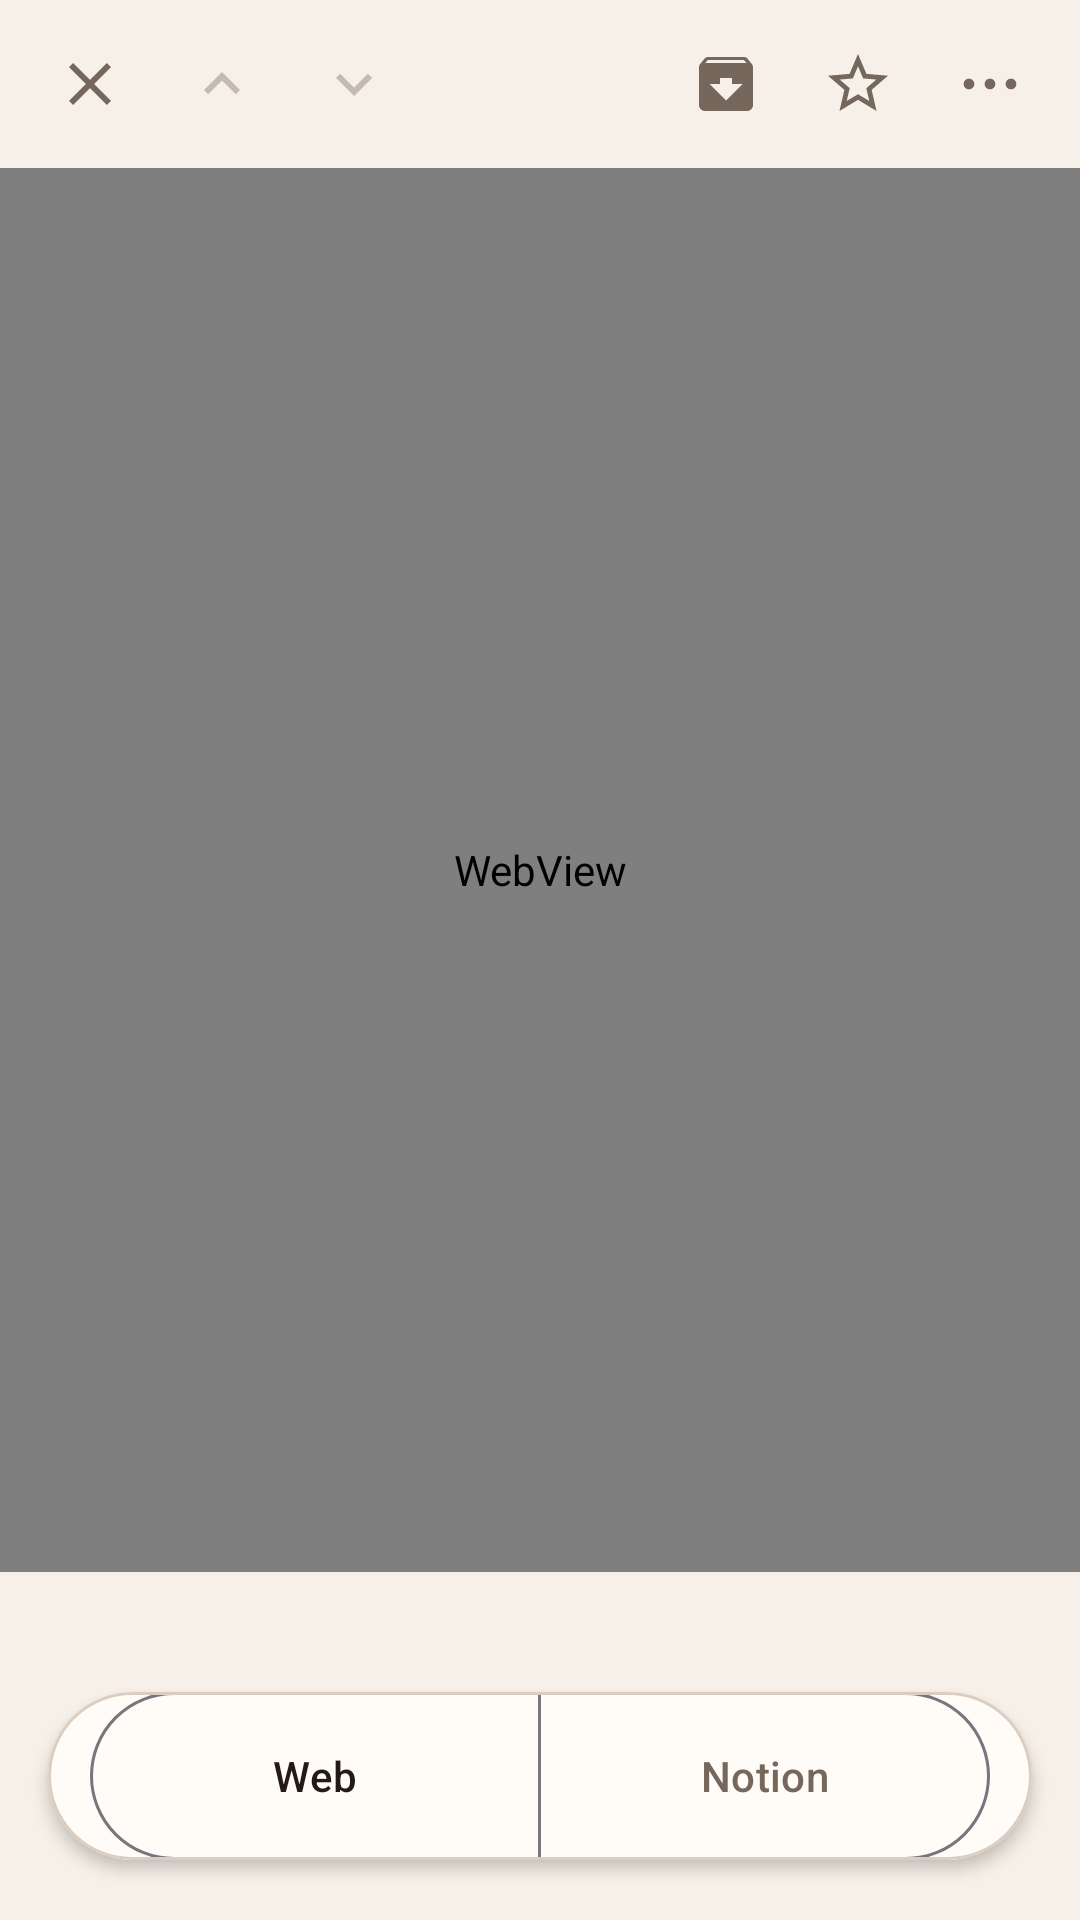

The Android layout XML behind this screen, and the referenced resources:
<!-- AndroidManifest.xml: application theme Theme.ShioriAndroid -->
<!-- res/layout/activity_webview.xml -->
<?xml version="1.0" encoding="utf-8"?>
<androidx.coordinatorlayout.widget.CoordinatorLayout
    xmlns:android="http://schemas.android.com/apk/res/android"
    xmlns:app="http://schemas.android.com/apk/res-auto"
    android:id="@+id/webview_root"
    android:layout_width="match_parent"
    android:layout_height="match_parent"
    android:background="@color/shiori_canvas">

    <LinearLayout
        android:id="@+id/webview_header"
        android:layout_width="match_parent"
        android:layout_height="56dp"
        android:gravity="center_vertical"
        android:orientation="horizontal"
        android:paddingHorizontal="8dp">

        <ImageButton
            android:id="@+id/webview_close_button"
            android:layout_width="44dp"
            android:layout_height="44dp"
            android:background="?attr/selectableItemBackgroundBorderless"
            android:contentDescription="@string/cd_webview_close"
            app:tint="@color/shiori_text_secondary"
            android:src="@drawable/ic_webview_close" />

        <ImageButton
            android:id="@+id/webview_back_button"
            android:layout_width="44dp"
            android:layout_height="44dp"
            android:background="?attr/selectableItemBackgroundBorderless"
            android:contentDescription="@string/cd_webview_back"
            android:enabled="false"
            android:alpha="0.4"
            app:tint="@color/shiori_text_secondary"
            android:src="@drawable/ic_chevron_up" />

        <ImageButton
            android:id="@+id/webview_forward_button"
            android:layout_width="44dp"
            android:layout_height="44dp"
            android:background="?attr/selectableItemBackgroundBorderless"
            android:contentDescription="@string/cd_webview_forward"
            android:enabled="false"
            android:alpha="0.4"
            app:tint="@color/shiori_text_secondary"
            android:src="@drawable/ic_chevron_down" />

        <Space
            android:layout_width="0dp"
            android:layout_height="1dp"
            android:layout_weight="1" />

        <ImageButton
            android:id="@+id/webview_archive_button"
            android:layout_width="44dp"
            android:layout_height="44dp"
            android:background="?attr/selectableItemBackgroundBorderless"
            android:contentDescription="@string/cd_webview_archive"
            app:tint="@color/shiori_text_secondary"
            android:src="@drawable/ic_archive" />

        <ImageButton
            android:id="@+id/webview_star_button"
            android:layout_width="44dp"
            android:layout_height="44dp"
            android:background="?attr/selectableItemBackgroundBorderless"
            android:contentDescription="@string/cd_webview_star"
            app:tint="@color/shiori_text_secondary"
            android:src="@drawable/ic_star" />

        <ImageButton
            android:id="@+id/webview_more_button"
            android:layout_width="44dp"
            android:layout_height="44dp"
            android:background="?attr/selectableItemBackgroundBorderless"
            android:contentDescription="@string/cd_webview_more"
            app:tint="@color/shiori_text_secondary"
            android:src="@drawable/ic_more_horizontal" />
    </LinearLayout>

    <FrameLayout
        android:layout_width="match_parent"
        android:layout_height="match_parent"
        android:paddingTop="56dp"
        android:layout_marginBottom="116dp">

        <WebView
            android:id="@+id/webview_content"
            android:layout_width="match_parent"
            android:layout_height="match_parent" />

        <TextView
            android:id="@+id/webview_notion_placeholder"
            android:layout_width="wrap_content"
            android:layout_height="wrap_content"
            android:layout_gravity="center"
            android:visibility="gone"
            android:text="@string/webview_notion_placeholder"
            android:textColor="@color/shiori_text_muted" />
    </FrameLayout>

    <com.google.android.material.card.MaterialCardView
        android:id="@+id/webview_floating_toolbar"
        android:layout_width="match_parent"
        android:layout_height="wrap_content"
        android:layout_gravity="bottom"
        android:layout_marginHorizontal="16dp"
        android:layout_marginBottom="20dp"
        app:cardBackgroundColor="@color/shiori_card"
        app:cardCornerRadius="36dp"
        app:cardElevation="3dp"
        app:strokeColor="@color/shiori_line"
        app:strokeWidth="1dp">

        <com.google.android.material.button.MaterialButtonToggleGroup
            android:id="@+id/webview_view_toggle"
            android:layout_width="match_parent"
            android:layout_height="wrap_content"
            android:orientation="horizontal"
            android:gravity="center_vertical"
            android:paddingStart="14dp"
            android:paddingEnd="14dp"
            app:checkedButton="@+id/webview_tab_web"
            app:selectionRequired="true"
            app:singleSelection="true">

            <com.google.android.material.button.MaterialButton
                android:id="@+id/webview_tab_web"
                style="@style/Widget.Material3.Button.OutlinedButton"
                android:layout_width="0dp"
                android:layout_height="56dp"
                android:layout_weight="1"
                android:gravity="center"
                android:insetTop="0dp"
                android:insetBottom="0dp"
                android:minWidth="0dp"
                android:padding="0dp"
                android:textColor="@color/shiori_text_primary"
                app:backgroundTint="@android:color/transparent"
                app:cornerRadius="28dp"
                android:text="@string/webview_tab_web" />

            <com.google.android.material.button.MaterialButton
                android:id="@+id/webview_tab_notion"
                style="@style/Widget.Material3.Button.OutlinedButton"
                android:layout_width="0dp"
                android:layout_height="56dp"
                android:layout_weight="1"
                android:gravity="center"
                android:insetTop="0dp"
                android:insetBottom="0dp"
                android:minWidth="0dp"
                android:padding="0dp"
                android:textColor="@color/shiori_text_secondary"
                app:backgroundTint="@android:color/transparent"
                app:cornerRadius="28dp"
                android:text="@string/webview_tab_notion" />
        </com.google.android.material.button.MaterialButtonToggleGroup>
    </com.google.android.material.card.MaterialCardView>
</androidx.coordinatorlayout.widget.CoordinatorLayout>
<!-- resources referenced by this layout -->
<resources>
  <color name="shiori_canvas">#F6F0E8</color>
  <color name="shiori_card">#FFFCF8</color>
  <color name="shiori_line">#DBCEC0</color>
  <color name="shiori_text_muted">#9A887A</color>
  <color name="shiori_text_primary">#231A15</color>
  <color name="shiori_text_secondary">#75675B</color>
  <!-- drawable ic_archive (drawable) -->
  <vector xmlns:android="http://schemas.android.com/apk/res/android" android:width="24dp" android:height="24dp" android:viewportWidth="24" android:viewportHeight="24">
  <path android:fillColor="#FF000000" android:pathData="M20.54,5.23l-1.39,-1.68C18.88,3.21 18.47,3 18,3H6c-0.47,0 -0.88,0.21 -1.16,0.55L3.46,5.23C3.17,5.57 3,6.02 3,6.5V19c0,1.1 0.9,2 2,2h14c1.1,0 2,-0.9 2,-2V6.5c0,-0.48 -0.17,-0.93 -0.46,-1.27zM12,17.5L6.5,12H10v-2h4v2h3.5L12,17.5zM5.12,5l0.81,-1h12l0.94,1H5.12z"/>
  </vector>
  <!-- drawable ic_chevron_down (drawable) -->
  <vector xmlns:android="http://schemas.android.com/apk/res/android" android:width="24dp" android:height="24dp" android:viewportWidth="24" android:viewportHeight="24">
  <path android:fillColor="#FF000000" android:pathData="M7.41,8.59L12,13.17l4.59,-4.58L18,10l-6,6 -6,-6 1.41,-1.41z"/>
  </vector>
  <!-- drawable ic_chevron_up (drawable) -->
  <vector xmlns:android="http://schemas.android.com/apk/res/android" android:width="24dp" android:height="24dp" android:viewportWidth="24" android:viewportHeight="24">
  <path android:fillColor="#FF000000" android:pathData="M7.41,15.41L12,10.83l4.59,4.58L18,14l-6,-6 -6,6z"/>
  </vector>
  <!-- drawable ic_more_horizontal (drawable) -->
  <?xml version="1.0" encoding="utf-8"?>
  <vector xmlns:android="http://schemas.android.com/apk/res/android"
      android:width="28dp"
      android:height="28dp"
      android:viewportWidth="28"
      android:viewportHeight="28">
      <path
          android:fillColor="#75675B"
          android:pathData="M7,14m-1.8,0a1.8,1.8 0,1 1,3.6 0a1.8,1.8 0,1 1,-3.6 0" />
      <path
          android:fillColor="#75675B"
          android:pathData="M14,14m-1.8,0a1.8,1.8 0,1 1,3.6 0a1.8,1.8 0,1 1,-3.6 0" />
      <path
          android:fillColor="#75675B"
          android:pathData="M21,14m-1.8,0a1.8,1.8 0,1 1,3.6 0a1.8,1.8 0,1 1,-3.6 0" />
  </vector>
  <!-- drawable ic_star (drawable) -->
  <vector xmlns:android="http://schemas.android.com/apk/res/android" android:width="24dp" android:height="24dp" android:viewportWidth="24" android:viewportHeight="24">
  <path android:fillColor="#FF000000" android:pathData="M22,9.24l-7.19,-0.62L12,2 9.19,8.63 2,9.24l5.46,4.73L5.82,21 12,17.27 18.18,21l-1.63,-7.03L22,9.24zM12,15.4l-3.76,2.27 1,-4.28 -3.32,-2.88 4.38,-0.38L12,6.1l1.71,4.04 4.38,0.38 -3.32,2.88 1,4.28L12,15.4z"/>
  </vector>
  <!-- drawable ic_webview_close (drawable) -->
  <vector xmlns:android="http://schemas.android.com/apk/res/android" android:width="24dp" android:height="24dp" android:viewportWidth="24" android:viewportHeight="24">
  <path android:fillColor="#FF000000" android:pathData="M19,6.41L17.59,5 12,10.59 6.41,5 5,6.41 10.59,12 5,17.59 6.41,19 12,13.41 17.59,19 19,17.59 13.41,12z"/>
  </vector>
  <string name="cd_webview_archive">Archive</string>
  <string name="cd_webview_back">Back</string>
  <string name="cd_webview_close">Close</string>
  <string name="cd_webview_forward">Forward</string>
  <string name="cd_webview_more">More</string>
  <string name="cd_webview_star">Star</string>
  <string name="webview_notion_placeholder">Notion view coming soon</string>
  <string name="webview_tab_notion">Notion</string>
  <string name="webview_tab_web">Web</string>
  <color name="shiori_accent">#B28C74</color>
  <color name="shiori_white">#FFFCF8</color>
  <color name="shiori_accent_dark">#775F52</color>
  <color name="shiori_surface">#F0E4D6</color>
  <style name="ThemeOverlay.ShioriAndroid.DynamicColors" parent="ThemeOverlay.Material3.DynamicColors.DayNight" />
</resources>
